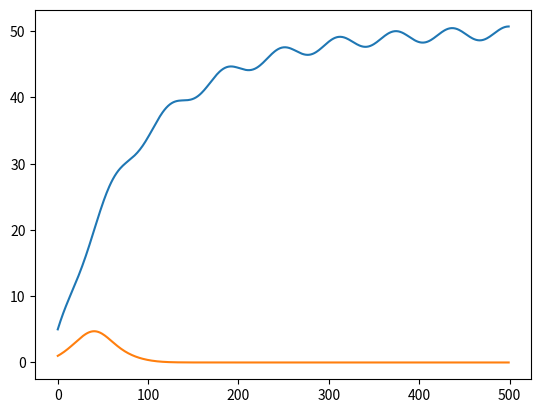

The script that saved this image:
# -*- coding: utf-8 -*-
"""
Created on Thu Oct 28 07:30:29 2021

[redacted]
"""


import numpy as np
from matplotlib import pyplot as plt
from scipy.integrate import odeint
import math


def dx_dt(x,t):
    
    R,p = x
    
    K = 10
    r = 0.1
    h = 1
    a0 = 5
    a1 = 1
    a2 = 0.2
    a3 = 0.1
    
    f_i = -r * R + K
    f_o = h * (a0 + a1 * math.sin(a2 + t) - a3 * p) 
    
    dR_dt = f_i - f_o
    dp_dt = (1 - 0.05 * R) * p
    
    return dR_dt, dp_dt

t = np.linspace(0,50,500)
x0 = (5,1)

solution = odeint(dx_dt, x0, t)
#plt.plot(solution[:,0],solution[:,1])
plt.plot(solution)
